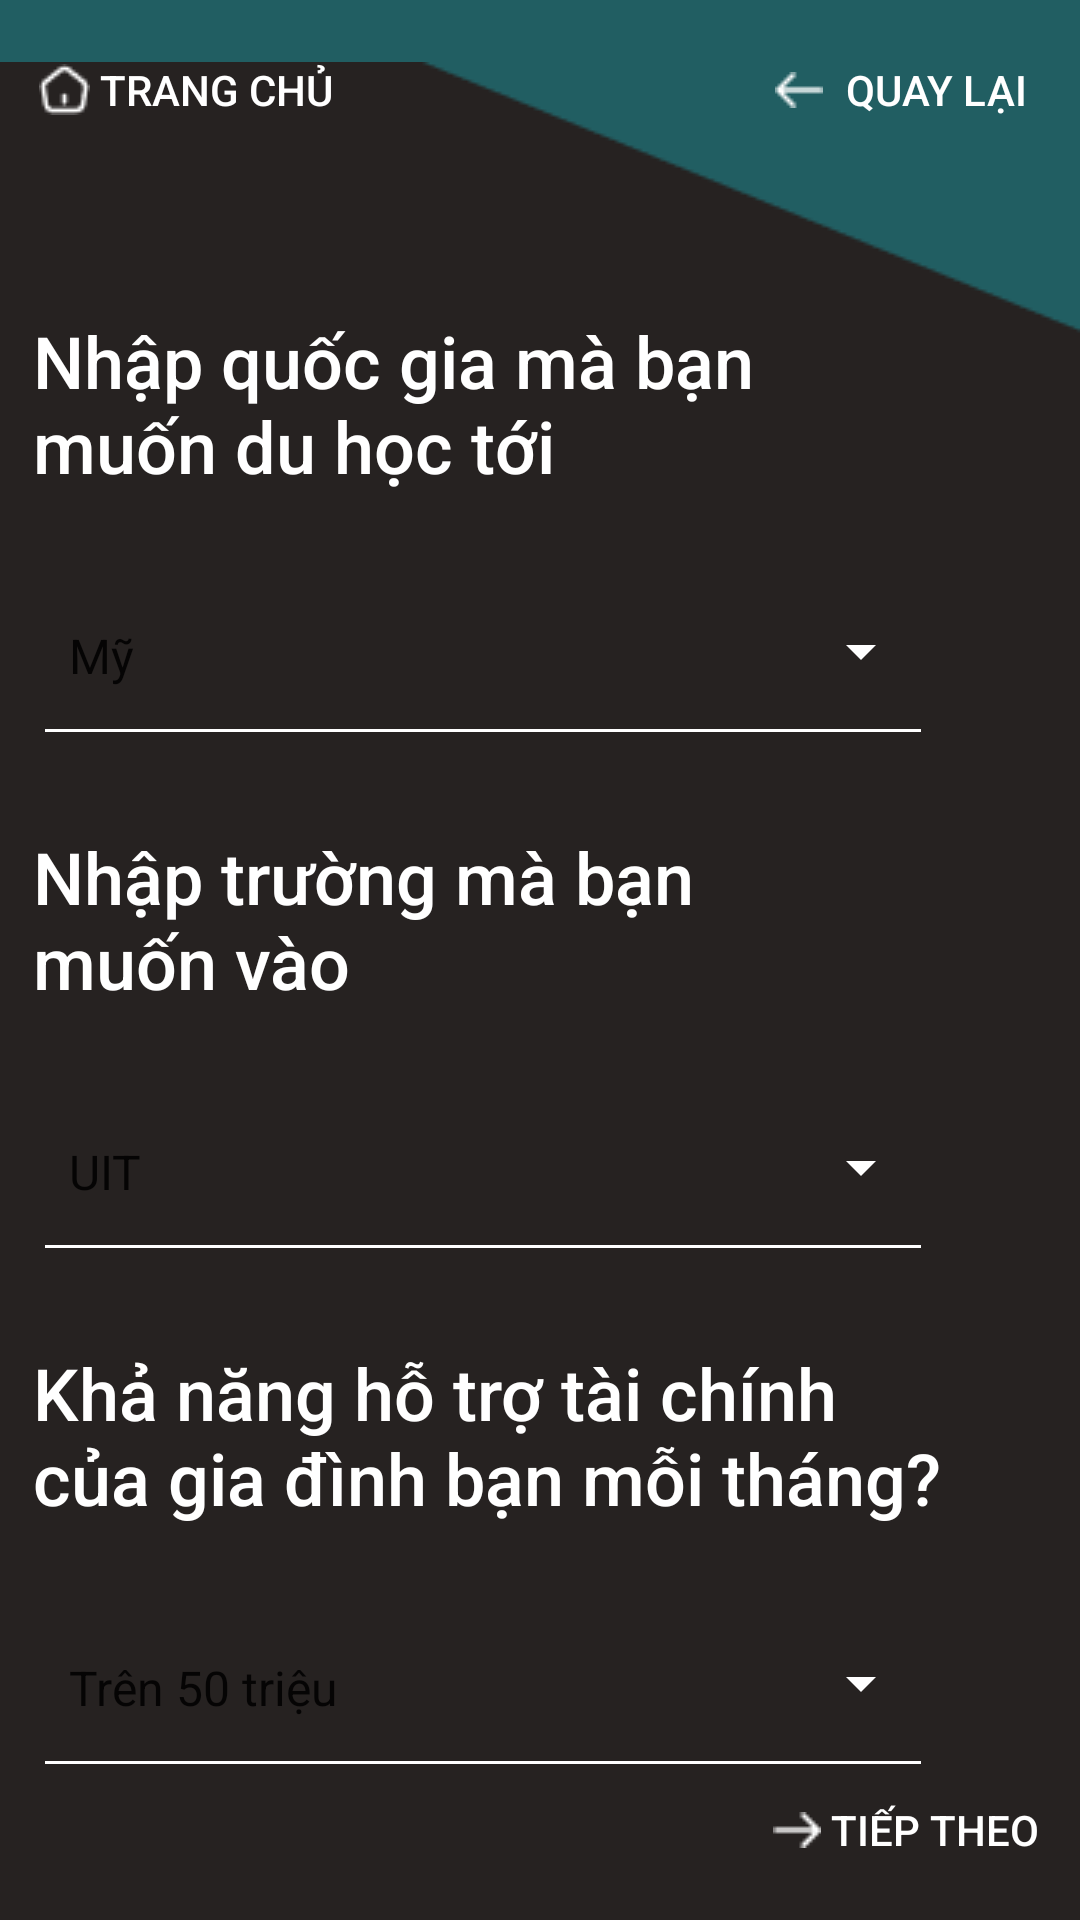

Reconstruct the res/layout file that produces this screen, plus the resources it refers to.
<!-- AndroidManifest.xml: application theme Theme.HCI -->
<!-- res/layout/activity_search.xml -->
<?xml version="1.0" encoding="utf-8"?>
<androidx.constraintlayout.widget.ConstraintLayout xmlns:android="http://schemas.android.com/apk/res/android"
    xmlns:app="http://schemas.android.com/apk/res-auto"
    xmlns:tools="http://schemas.android.com/tools"
    android:layout_width="match_parent"
    android:layout_height="match_parent"
    android:background="#215E62"
    tools:context=".search">

    <ImageView
        android:id="@+id/imageView2"
        android:layout_width="0dp"
        android:layout_height="800dp"
        android:layout_marginTop="-20dp"
        app:layout_constraintEnd_toEndOf="parent"
        app:layout_constraintStart_toStartOf="parent"
        app:layout_constraintTop_toTopOf="parent"
        app:srcCompat="@drawable/decoration_vector_2" />

    <Button
        android:id="@+id/home_button"
        android:layout_width="wrap_content"
        android:layout_height="wrap_content"
        android:background="#00FFFFFF"
        android:drawableLeft="@drawable/button_home"
        android:text=" Trang chủ"
        android:textColor="#FFFFFF"
        app:layout_constraintBottom_toBottomOf="parent"
        app:layout_constraintEnd_toEndOf="parent"
        app:layout_constraintHorizontal_bias="0.05"
        app:layout_constraintStart_toStartOf="parent"
        app:layout_constraintTop_toTopOf="parent"
        app:layout_constraintVertical_bias="0.01" />

    <Button
        android:id="@+id/next_button"
        android:layout_width="wrap_content"
        android:layout_height="wrap_content"
        android:background="#00FFFFFF"
        android:drawableLeft="@drawable/button_next"
        android:text=" Tiếp theo"
        android:textColor="#FFFFFF"
        app:layout_constraintBottom_toBottomOf="parent"
        app:layout_constraintEnd_toEndOf="parent"
        app:layout_constraintHorizontal_bias="0.95"
        app:layout_constraintStart_toStartOf="parent"
        app:layout_constraintTop_toTopOf="parent"
        app:layout_constraintVertical_bias="0.990" />

    <Button
        android:id="@+id/return_button"
        android:layout_width="wrap_content"
        android:layout_height="wrap_content"
        android:background="#00FFFFFF"
        android:drawableLeft="@drawable/button_previous"
        android:text=" Quay lại"
        android:textColor="#FFFFFF"
        app:layout_constraintBottom_toBottomOf="parent"
        app:layout_constraintEnd_toEndOf="parent"
        app:layout_constraintHorizontal_bias="0.95"
        app:layout_constraintStart_toStartOf="parent"
        app:layout_constraintTop_toTopOf="parent"
        app:layout_constraintVertical_bias="0.010" />

    <Spinner
        android:id="@+id/financial_select"
        style="@style/Widget.AppCompat.Spinner.Underlined"
        android:layout_width="300dp"
        android:layout_height="70dp"
        android:layout_marginTop="8dp"
        android:backgroundTint="@color/white"
        android:entries="@array/financial_select_2"
        android:hint="Chọn khả năng tài chính"
        app:layout_constraintStart_toStartOf="@+id/extra_skill_label"
        app:layout_constraintTop_toBottomOf="@+id/financial_label" />

    <TextView
        android:id="@+id/financial_label"
        android:layout_width="310dp"
        android:layout_height="70dp"
        android:layout_marginTop="24dp"
        android:fontFamily="sans-serif-medium"
        android:text="Khả năng hỗ trợ tài chính của gia đình bạn mỗi tháng?"
        android:textColor="#FFFFFF"
        android:textSize="24sp"
        app:layout_constraintStart_toStartOf="@+id/country_select"
        app:layout_constraintTop_toBottomOf="@+id/spectialty_select" />

    <TextView
        android:id="@+id/personal_projects_label"
        android:layout_width="250dp"
        android:layout_height="70dp"
        android:layout_marginTop="24dp"
        android:fontFamily="sans-serif-medium"
        android:text="Nhập trường mà bạn muốn vào"
        android:textColor="#FFFFFF"
        android:textSize="24sp"
        app:layout_constraintStart_toStartOf="@+id/country_select"
        app:layout_constraintTop_toBottomOf="@+id/country_select" />

    <Spinner
        android:id="@+id/spectialty_select"
        android:entries="@array/schoolname"
        style="@style/Widget.AppCompat.Spinner.Underlined"
        android:layout_width="300dp"
        android:layout_height="70dp"
        android:layout_marginTop="8dp"
        android:backgroundTint="@color/white"
        app:layout_constraintStart_toStartOf="@+id/extra_skill_label"
        app:layout_constraintTop_toBottomOf="@+id/personal_projects_label" />

    <Spinner
        android:id="@+id/country_select"
        style="@style/Widget.AppCompat.Spinner.Underlined"
        android:entries="@array/nation_list"
        android:layout_width="300dp"
        android:layout_height="70dp"
        android:layout_marginTop="8dp"
        android:backgroundTint="@color/white"
        app:layout_constraintStart_toStartOf="@+id/extra_skill_label"
        app:layout_constraintTop_toBottomOf="@+id/extra_skill_label" />

    <TextView
        android:id="@+id/extra_skill_label"
        android:layout_width="250dp"
        android:layout_height="70dp"
        android:layout_marginTop="104dp"
        android:fontFamily="sans-serif-medium"
        android:text="Nhập quốc gia mà bạn muốn du học tới"
        android:textColor="#FFFFFF"
        android:textSize="24sp"
        app:layout_constraintEnd_toEndOf="parent"
        app:layout_constraintHorizontal_bias="0.101"
        app:layout_constraintStart_toStartOf="parent"
        app:layout_constraintTop_toTopOf="parent" />

</androidx.constraintlayout.widget.ConstraintLayout>
<!-- resources referenced by this layout -->
<resources>
  <string-array name="financial_select_2">
          <item>Trên 50 triệu</item>
          <item>Từ 20 - 50 triệu</item>
          <item>Từ 10 - 20 triệu</item>
          <item>Dưới 10 triệu và dựa vào bản thân</item>
      </string-array>
  <string-array name="nation_list">
          <item>Mỹ</item>
          <item>Anh</item>
          <item>Singapore</item>
          <item>Trung Quốc</item>
          <item>Nhật Bản</item>
      </string-array>
  <string-array name="schoolname">
          <item>UIT</item>
          <item>Bách Khoa</item>
          <item>Khoa học tự nhiên</item>
          <item>Hutech</item>
          <item>FPT</item>
      </string-array>
  <color name="white">#FFFFFFFF</color>
  <!-- drawable button_home: png bitmap (drawable, 354 bytes) -->
  <!-- drawable button_next: png bitmap (drawable, 213 bytes) -->
  <!-- drawable button_previous: png bitmap (drawable, 209 bytes) -->
  <!-- drawable decoration_vector_2: png bitmap (drawable, 3712 bytes) -->
  <style name="Theme.HCI" parent="Theme.MaterialComponents.DayNight.DarkActionBar">
          
          <item name="colorPrimary">@color/purple_500</item>
          <item name="colorPrimaryVariant">@color/purple_700</item>
          <item name="colorOnPrimary">@color/white</item>
          
          <item name="colorSecondary">@color/teal_200</item>
          <item name="colorSecondaryVariant">@color/teal_700</item>
          <item name="colorOnSecondary">@color/black</item>
          
          <item name="android:statusBarColor">?attr/colorPrimaryVariant</item>
          
      </style>
  <color name="purple_500">#FF6200EE</color>
  <color name="purple_700">#FF3700B3</color>
  <color name="teal_200">#FF03DAC5</color>
  <color name="teal_700">#FF018786</color>
  <color name="black">#FF000000</color>
</resources>
